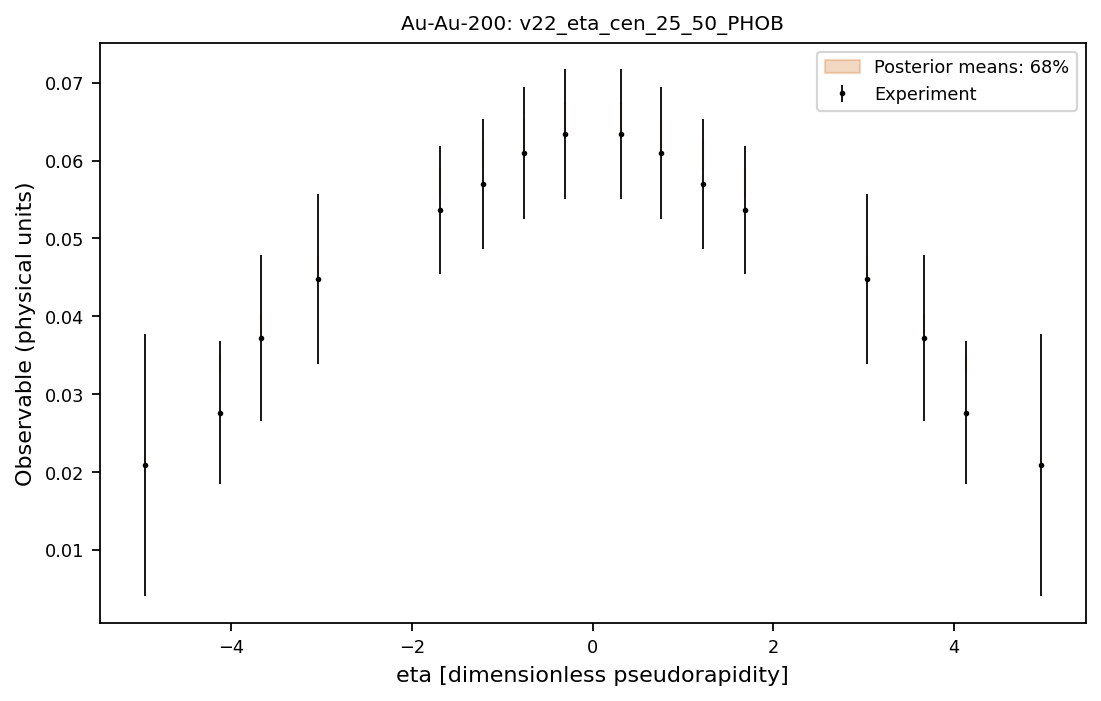

The data file committed next to this chart (first rows):
system, observable, bin_index, bin_low, bin_high, center, experiment, experimental_std, q05, q16, median, q84, q95
Au-Au-200, v22_eta_cen_25_50_PHOB, 0, -5.06, -4.86, -4.96, 0.0209, 0.01686, 0.0195, 0.02006, 0.02103, 0.02196, 0.0225
Au-Au-200, v22_eta_cen_25_50_PHOB, 1, -4.23, -4.03, -4.13, 0.0276, 0.009204, 0.03212, 0.03289, 0.03399, 0.03516, 0.03608
Au-Au-200, v22_eta_cen_25_50_PHOB, 2, -3.77, -3.57, -3.67, 0.0372, 0.01071, 0.03691, 0.03778, 0.03907, 0.04031, 0.04133
Au-Au-200, v22_eta_cen_25_50_PHOB, 3, -3.14, -2.94, -3.04, 0.0448, 0.01092, 0.04377, 0.04467, 0.04625, 0.04776, 0.04892
Au-Au-200, v22_eta_cen_25_50_PHOB, 4, -1.79, -1.59, -1.69, 0.0537, 0.008227, 0.05423, 0.05539, 0.0571, 0.05908, 0.0604
Au-Au-200, v22_eta_cen_25_50_PHOB, 5, -1.32, -1.12, -1.22, 0.057, 0.008375, 0.0575, 0.05885, 0.06063, 0.06272, 0.06401
Au-Au-200, v22_eta_cen_25_50_PHOB, 6, -0.86, -0.66, -0.76, 0.061, 0.008471, 0.05975, 0.0612, 0.06315, 0.0653, 0.06666
Au-Au-200, v22_eta_cen_25_50_PHOB, 7, -0.41, -0.21, -0.31, 0.0634, 0.008346, 0.06163, 0.06308, 0.06526, 0.06749, 0.06892
Au-Au-200, v22_eta_cen_25_50_PHOB, 8, 0.21, 0.41, 0.31, 0.0634, 0.008346, 0.06162, 0.06305, 0.06523, 0.06747, 0.06891
Au-Au-200, v22_eta_cen_25_50_PHOB, 9, 0.66, 0.86, 0.76, 0.061, 0.008471, 0.05974, 0.0612, 0.06313, 0.06527, 0.06663
Au-Au-200, v22_eta_cen_25_50_PHOB, 10, 1.12, 1.32, 1.22, 0.057, 0.008375, 0.05749, 0.05883, 0.06061, 0.06268, 0.064
Au-Au-200, v22_eta_cen_25_50_PHOB, 11, 1.59, 1.79, 1.69, 0.0537, 0.008227, 0.0542, 0.05532, 0.05705, 0.05903, 0.06033
Au-Au-200, v22_eta_cen_25_50_PHOB, 12, 2.94, 3.14, 3.04, 0.0448, 0.01092, 0.04371, 0.04463, 0.04618, 0.04768, 0.04884
Au-Au-200, v22_eta_cen_25_50_PHOB, 13, 3.57, 3.77, 3.67, 0.0372, 0.01071, 0.03682, 0.03767, 0.03895, 0.04017, 0.04121
Au-Au-200, v22_eta_cen_25_50_PHOB, 14, 4.03, 4.23, 4.13, 0.0276, 0.009204, 0.03199, 0.03276, 0.03385, 0.03502, 0.03594
Au-Au-200, v22_eta_cen_25_50_PHOB, 15, 4.86, 5.06, 4.96, 0.0209, 0.01686, 0.01931, 0.01993, 0.02091, 0.02187, 0.02244
